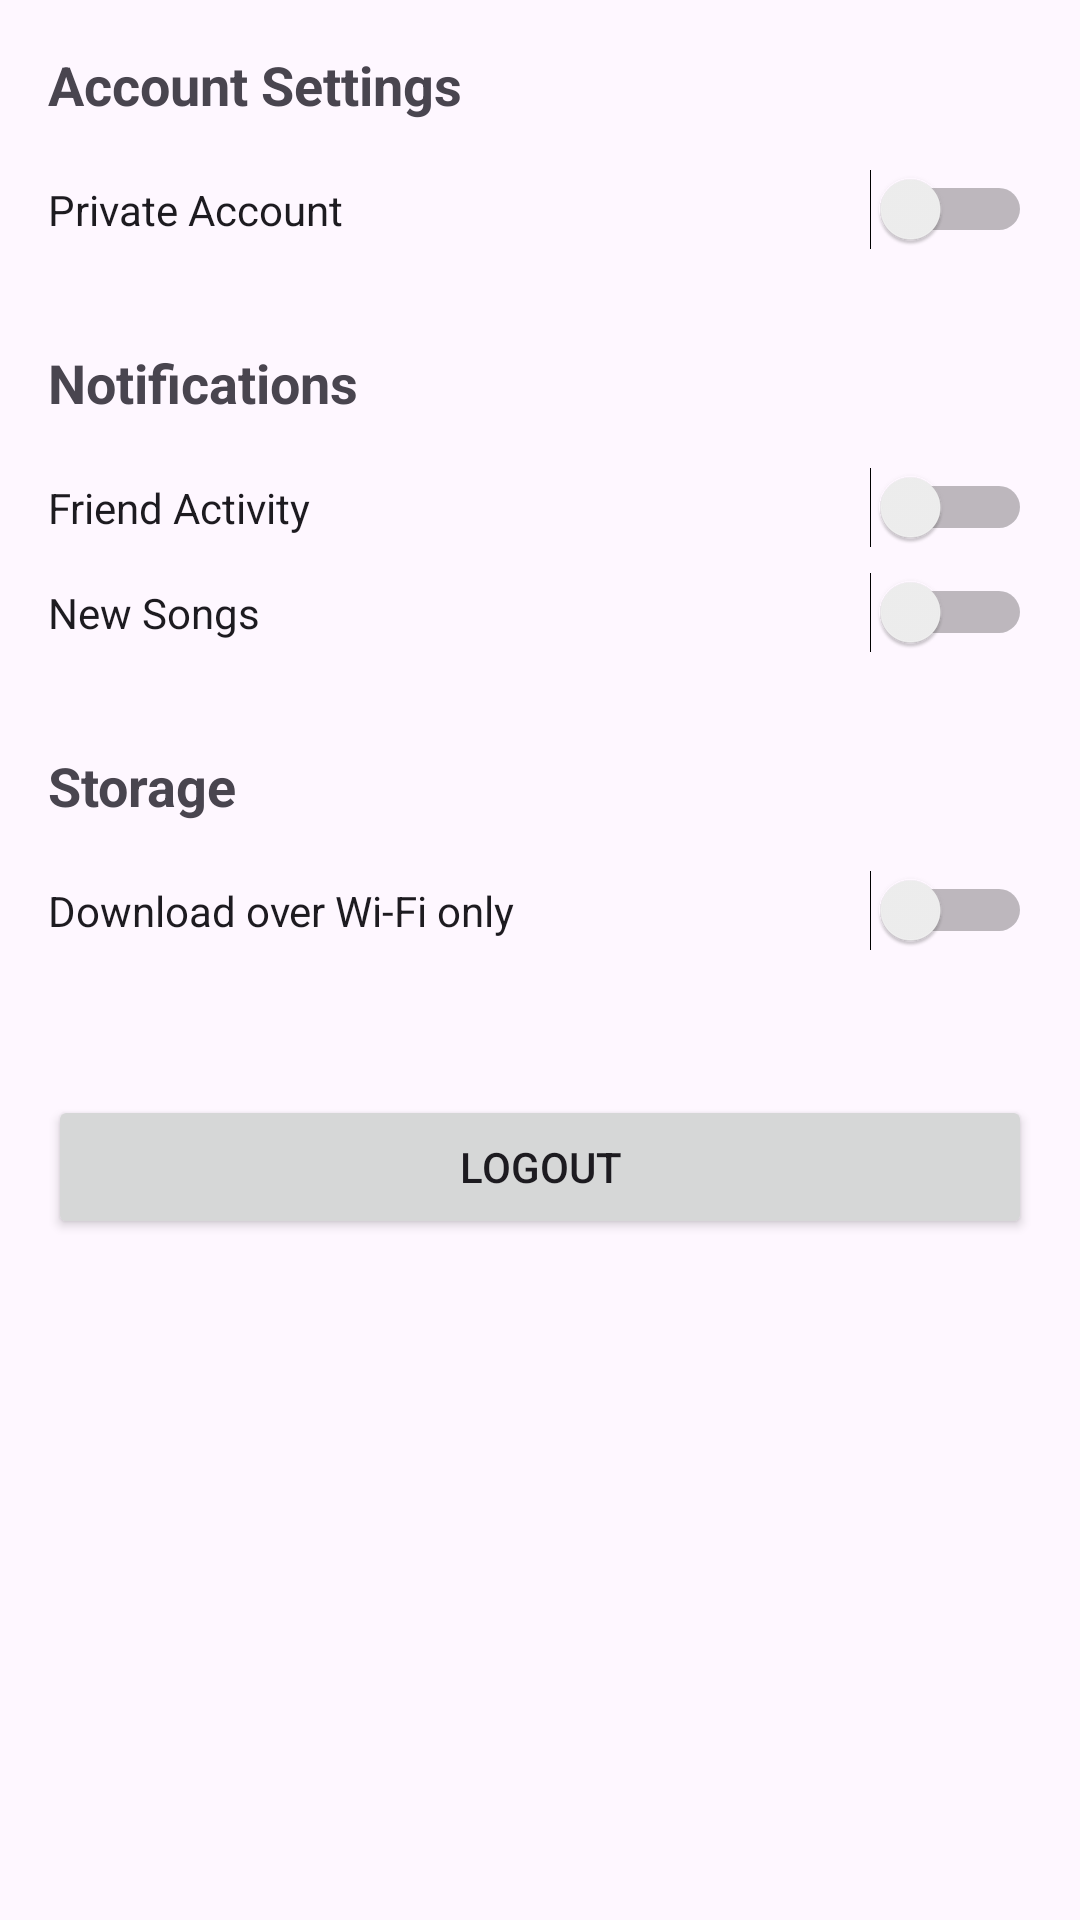

This screen was rendered from an Android layout file. Write that file and the resources it references.
<!-- AndroidManifest.xml: application theme Theme.MusicMilesGroup17 -->
<!-- res/layout/activity_settings.xml -->
<?xml version="1.0" encoding="utf-8"?>
<LinearLayout xmlns:android="http://schemas.android.com/apk/res/android"
    android:layout_width="match_parent"
    android:layout_height="match_parent"
    android:orientation="vertical"
    android:padding="16dp">

    
    <TextView
        android:layout_width="match_parent"
        android:layout_height="wrap_content"
        android:text="Account Settings"
        android:textStyle="bold"
        android:textSize="18sp"
        android:layout_marginBottom="16dp"/>

    <Switch
        android:id="@+id/privateAccountSwitch"
        android:layout_width="match_parent"
        android:layout_height="wrap_content"
        android:text="Private Account"
        android:layout_marginBottom="16dp"/>

    
    <TextView
        android:layout_width="match_parent"
        android:layout_height="wrap_content"
        android:text="Notifications"
        android:textStyle="bold"
        android:textSize="18sp"
        android:layout_marginTop="16dp"
        android:layout_marginBottom="16dp"/>

    <Switch
        android:id="@+id/friendActivitySwitch"
        android:layout_width="match_parent"
        android:layout_height="wrap_content"
        android:text="Friend Activity"
        android:layout_marginBottom="8dp"/>

    <Switch
        android:id="@+id/newSongsSwitch"
        android:layout_width="match_parent"
        android:layout_height="wrap_content"
        android:text="New Songs"
        android:layout_marginBottom="16dp"/>

    
    <TextView
        android:layout_width="match_parent"
        android:layout_height="wrap_content"
        android:text="Storage"
        android:textStyle="bold"
        android:textSize="18sp"
        android:layout_marginTop="16dp"
        android:layout_marginBottom="16dp"/>

    <Switch
        android:id="@+id/downloadOverWifiSwitch"
        android:layout_width="match_parent"
        android:layout_height="wrap_content"
        android:text="Download over Wi-Fi only"
        android:layout_marginBottom="16dp"/>

    
    <Button
        android:id="@+id/logoutButton"
        android:layout_width="match_parent"
        android:layout_height="wrap_content"
        android:text="Logout"
        android:layout_marginTop="32dp"/>

</LinearLayout>
<!-- resources referenced by this layout -->
<resources>
  <style name="Theme.MusicMilesGroup17" parent="Base.Theme.MusicMilesGroup17" />
  <style name="Base.Theme.MusicMilesGroup17" parent="Theme.Material3.DayNight.NoActionBar">
          
          
      </style>
</resources>
